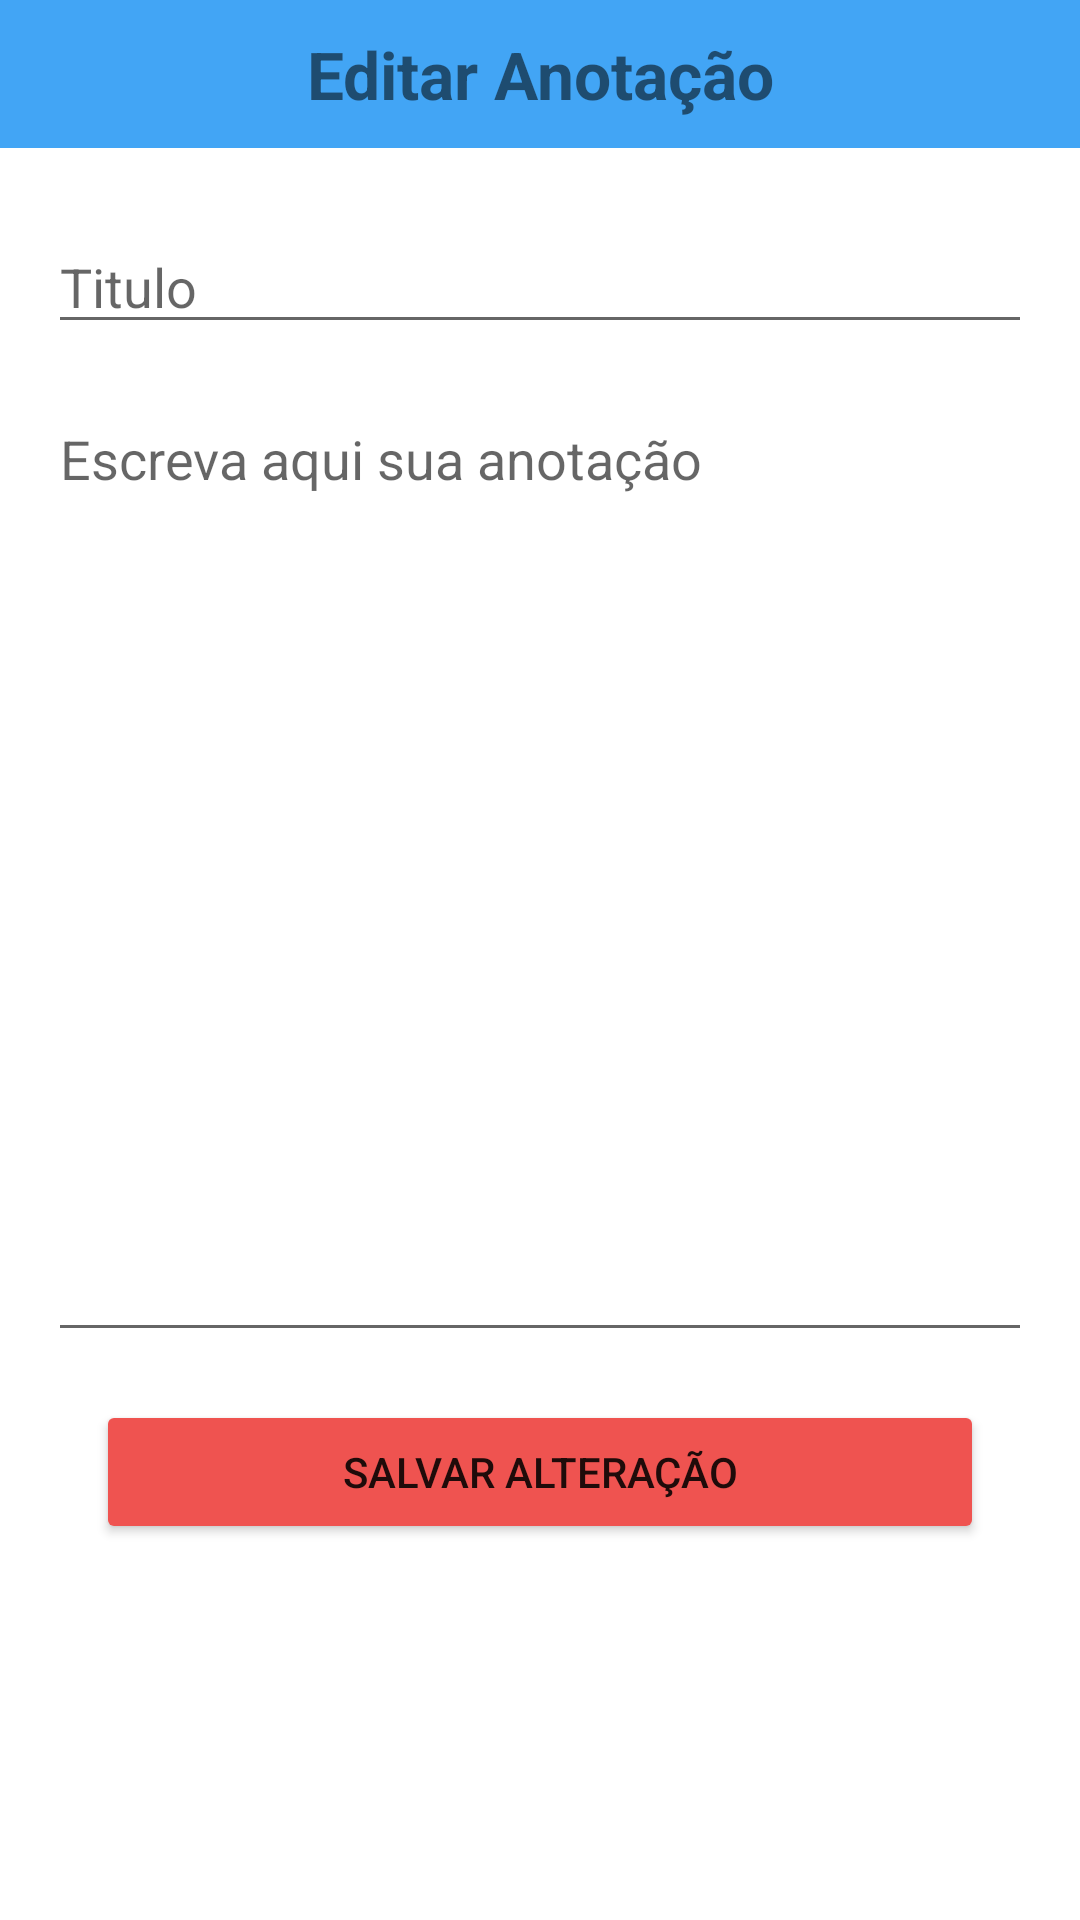

Reconstruct the res/layout file that produces this screen, plus the resources it refers to.
<!-- AndroidManifest.xml: application theme Theme.CadernoAnotacoes -->
<!-- res/layout/fragment_edita_anotacao.xml -->
<?xml version="1.0" encoding="utf-8"?>
<androidx.constraintlayout.widget.ConstraintLayout xmlns:android="http://schemas.android.com/apk/res/android"
    xmlns:app="http://schemas.android.com/apk/res-auto"
    xmlns:tools="http://schemas.android.com/tools"
    android:id="@+id/frameLayout5"
    android:layout_width="match_parent"
    android:layout_height="match_parent"
    tools:context=".ui.edit.EditaAnotacaoFragment">

    <TextView
        android:id="@+id/textView3"
        android:layout_width="0dp"
        android:layout_height="wrap_content"
        android:background="#42A5F5"
        android:paddingVertical="10dp"
        android:text="Editar Anotação"
        android:textAlignment="center"
        android:textSize="22sp"
        android:textStyle="bold"
        app:layout_constraintEnd_toEndOf="parent"
        app:layout_constraintHorizontal_bias="0.558"
        app:layout_constraintStart_toStartOf="parent"
        app:layout_constraintTop_toTopOf="parent" />

    <EditText
        android:id="@+id/fragment_edita_anotacao_txt_titulo"
        android:layout_width="0dp"
        android:layout_height="wrap_content"
        android:layout_marginStart="16dp"
        android:layout_marginTop="24dp"
        android:layout_marginEnd="16dp"
        android:ems="10"
        android:hint="Titulo"
        android:inputType="textPersonName"
        app:layout_constraintEnd_toEndOf="parent"
        app:layout_constraintHorizontal_bias="0.0"
        app:layout_constraintStart_toStartOf="parent"
        app:layout_constraintTop_toBottomOf="@+id/textView3" />

    <EditText
        android:id="@+id/fragment_edita_anotacao_txt_corpo"
        android:layout_width="0dp"
        android:layout_height="320dp"
        android:layout_marginStart="16dp"
        android:layout_marginTop="16dp"
        android:layout_marginEnd="16dp"
        android:ems="10"
        android:gravity="start|top"
        android:hint="Escreva aqui sua anotação"
        android:inputType="textMultiLine"
        app:layout_constraintEnd_toEndOf="parent"
        app:layout_constraintHorizontal_bias="0.0"
        app:layout_constraintStart_toStartOf="parent"
        app:layout_constraintTop_toBottomOf="@+id/fragment_edita_anotacao_txt_titulo" />

    <Button
        android:id="@+id/fragment_edita_anotacao_btn_salvar"
        android:layout_width="0dp"
        android:layout_height="wrap_content"
        android:layout_marginStart="32dp"
        android:layout_marginTop="16dp"
        android:layout_marginEnd="32dp"
        android:backgroundTint="#EF5350"
        android:text="Salvar Alteração"
        app:layout_constraintEnd_toEndOf="parent"
        app:layout_constraintHorizontal_bias="1.0"
        app:layout_constraintStart_toStartOf="parent"
        app:layout_constraintTop_toBottomOf="@+id/fragment_edita_anotacao_txt_corpo" />
</androidx.constraintlayout.widget.ConstraintLayout>
<!-- resources referenced by this layout -->
<resources>
  <style name="Theme.CadernoAnotacoes" parent="Theme.MaterialComponents.DayNight.DarkActionBar">
          
          <item name="colorPrimary">@color/purple_500</item>
          <item name="colorPrimaryVariant">@color/purple_700</item>
          <item name="colorOnPrimary">@color/white</item>
          
          <item name="colorSecondary">@color/teal_200</item>
          <item name="colorSecondaryVariant">@color/teal_700</item>
          <item name="colorOnSecondary">@color/black</item>
          
          <item name="android:statusBarColor" tools:targetApi="l">?attr/colorPrimaryVariant</item>
          
      </style>
  <!-- not gathered from this repository: default colours our renderer supplied (Android Studio template values) -->
  <color name="purple_500">#FF6200EE</color>
  <color name="purple_700">#FF3700B3</color>
  <color name="teal_200">#FF03DAC5</color>
  <color name="teal_700">#FF018786</color>
  <color name="black">#FF000000</color>
  <color name="white">#FFFFFFFF</color>
</resources>
